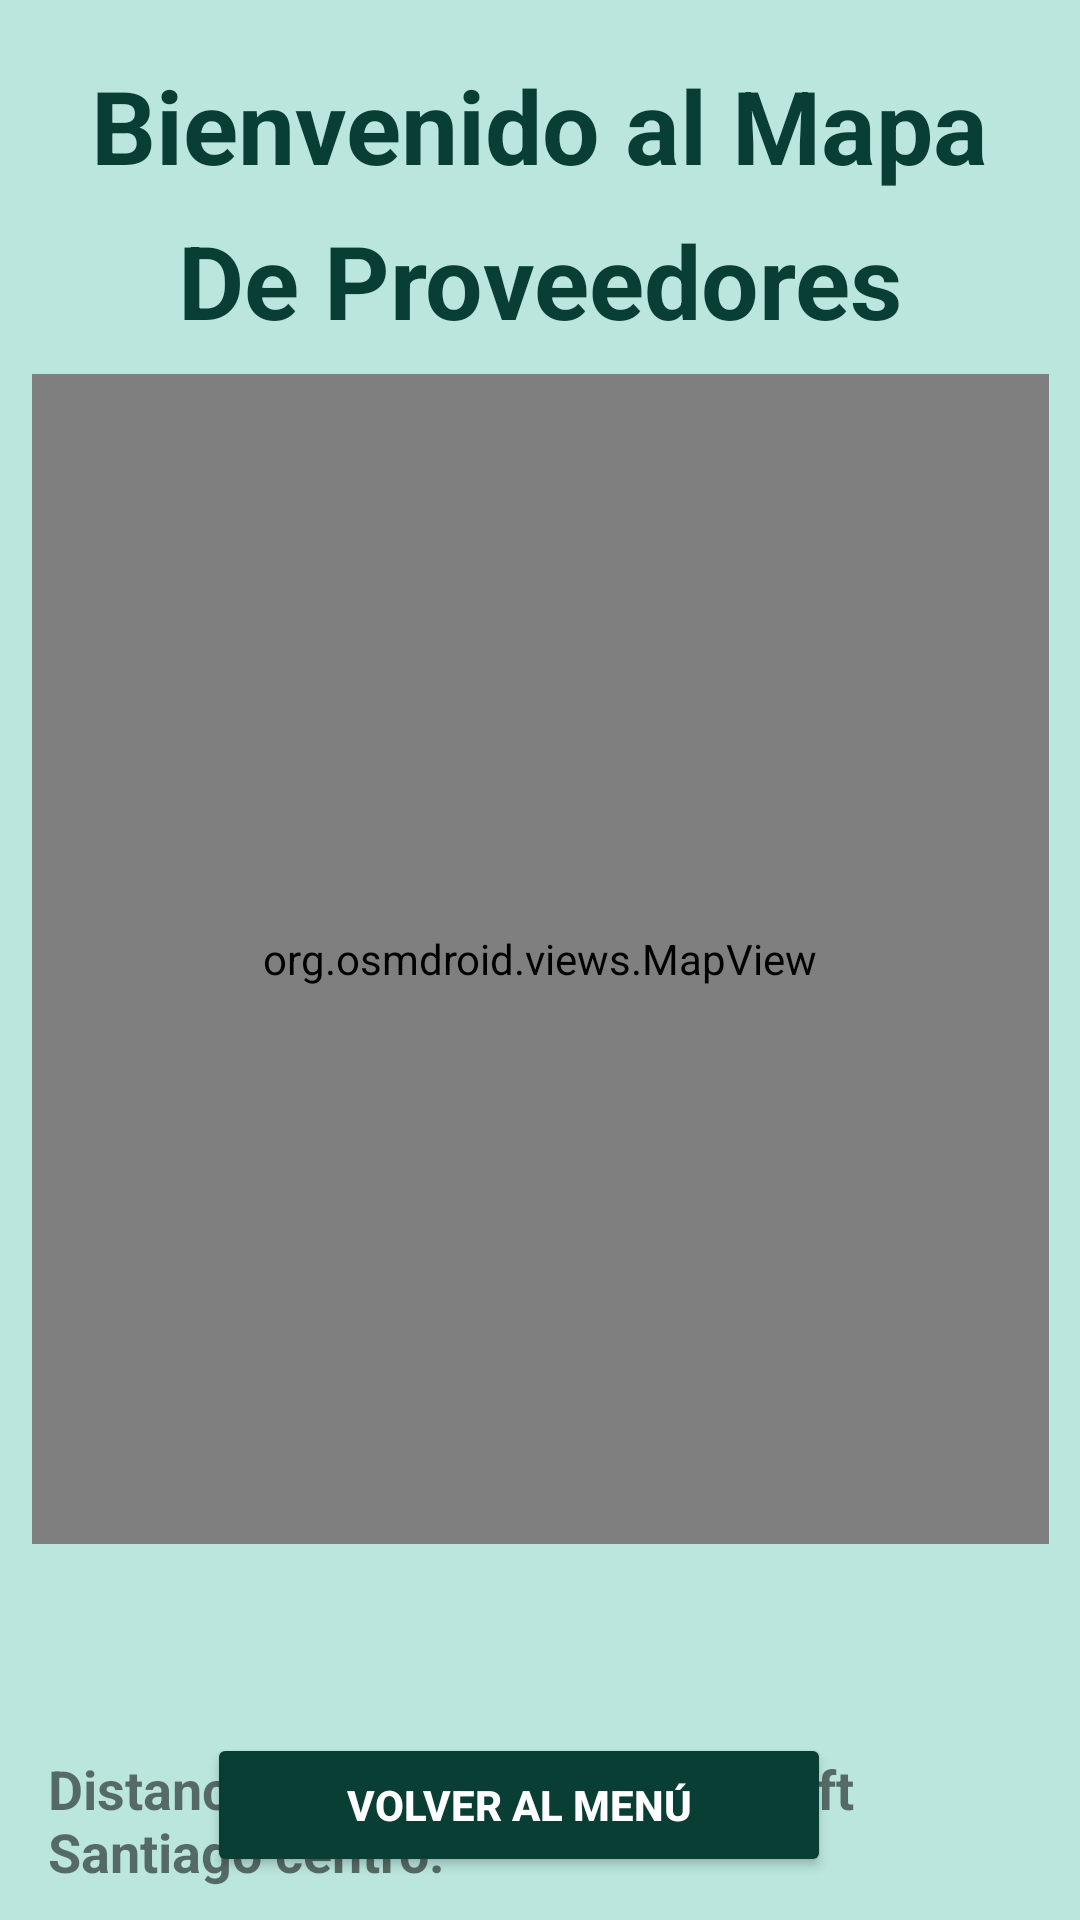

Reconstruct the res/layout file that produces this screen, plus the resources it refers to.
<!-- AndroidManifest.xml: application theme Theme.V14_Bazar -->
<!-- res/layout/activity_mapa_proveedores.xml -->
<?xml version="1.0" encoding="utf-8"?>
<android.support.constraint.ConstraintLayout xmlns:android="http://schemas.android.com/apk/res/android"
    xmlns:app="http://schemas.android.com/apk/res-auto"
    xmlns:tools="http://schemas.android.com/tools"
    android:layout_width="match_parent"
    android:layout_height="match_parent"
    android:background="@color/p_color_2">


    <Button
        android:id="@+id/buttonMapa"
        android:layout_width="208dp"
        android:layout_height="48dp"
        android:backgroundTint="@color/p_color_1"
        android:onClick="onClickVolverMenu"
        android:text="Volver al Menú"
        android:textColor="#FFFFFF"
        android:textStyle="bold"
        app:layout_constraintBottom_toBottomOf="parent"
        app:layout_constraintEnd_toEndOf="parent"
        app:layout_constraintHorizontal_bias="0.453"
        app:layout_constraintStart_toStartOf="parent"
        app:layout_constraintTop_toTopOf="parent"
        app:layout_constraintVertical_bias="0.976" />

    <TextView
        android:id="@+id/textView9"
        android:layout_width="wrap_content"
        android:layout_height="wrap_content"
        android:text="Bienvenido al Mapa"
        android:textColor="@color/p_color_1"
        android:textSize="34sp"
        android:textStyle="bold"
        app:layout_constraintBottom_toBottomOf="parent"
        app:layout_constraintEnd_toEndOf="parent"
        app:layout_constraintStart_toStartOf="parent"
        app:layout_constraintTop_toTopOf="parent"
        app:layout_constraintVertical_bias="0.032" />

    <TextView
        android:id="@+id/textView10"
        android:layout_width="wrap_content"
        android:layout_height="wrap_content"
        android:text="De Proveedores"
        android:textColor="@color/p_color_1"
        android:textSize="34sp"
        android:textStyle="bold"
        app:layout_constraintBottom_toBottomOf="parent"
        app:layout_constraintEnd_toEndOf="parent"
        app:layout_constraintStart_toStartOf="parent"
        app:layout_constraintTop_toTopOf="parent"
        app:layout_constraintVertical_bias="0.119" />

    <TextView
        android:id="@+id/distanceTextView"
        android:layout_width="wrap_content"
        android:layout_height="wrap_content"
        android:layout_marginTop="568dp"
        android:padding="16dp"
        android:text="Distancia entre Bazar Nancy y Cft Santiago centro: "
        android:textSize="18sp"
        android:textStyle="bold"
        app:layout_constraintEnd_toEndOf="parent"
        app:layout_constraintHorizontal_bias="0.0"
        app:layout_constraintStart_toStartOf="parent"
        app:layout_constraintTop_toTopOf="parent" />

    <org.osmdroid.views.MapView
        android:id="@+id/mapView"
        android:layout_width="339dp"

        android:layout_height="390dp"
        android:background="#C0C0C0"
        app:layout_constraintBottom_toBottomOf="parent"
        app:layout_constraintEnd_toEndOf="parent"
        app:layout_constraintStart_toStartOf="parent"
        app:layout_constraintTop_toTopOf="parent"
        app:layout_constraintVertical_bias="0.498" />

</android.support.constraint.ConstraintLayout>
<!-- resources referenced by this layout -->
<resources>
  <color name="p_color_1">#093e34</color>
  <color name="p_color_2">#bae6de</color>
  <style name="Theme.V14_Bazar" parent="Theme.AppCompat.Light.NoActionBar">
          
          <item name="colorPrimary">@color/purple_500</item>
          <item name="colorPrimaryDark">@color/purple_700</item>
          <item name="colorAccent">@color/teal_200</item>
          
      </style>
  <color name="purple_500">#FF6200EE</color>
  <color name="purple_700">#FF3700B3</color>
  <color name="teal_200">#FF03DAC5</color>
</resources>
